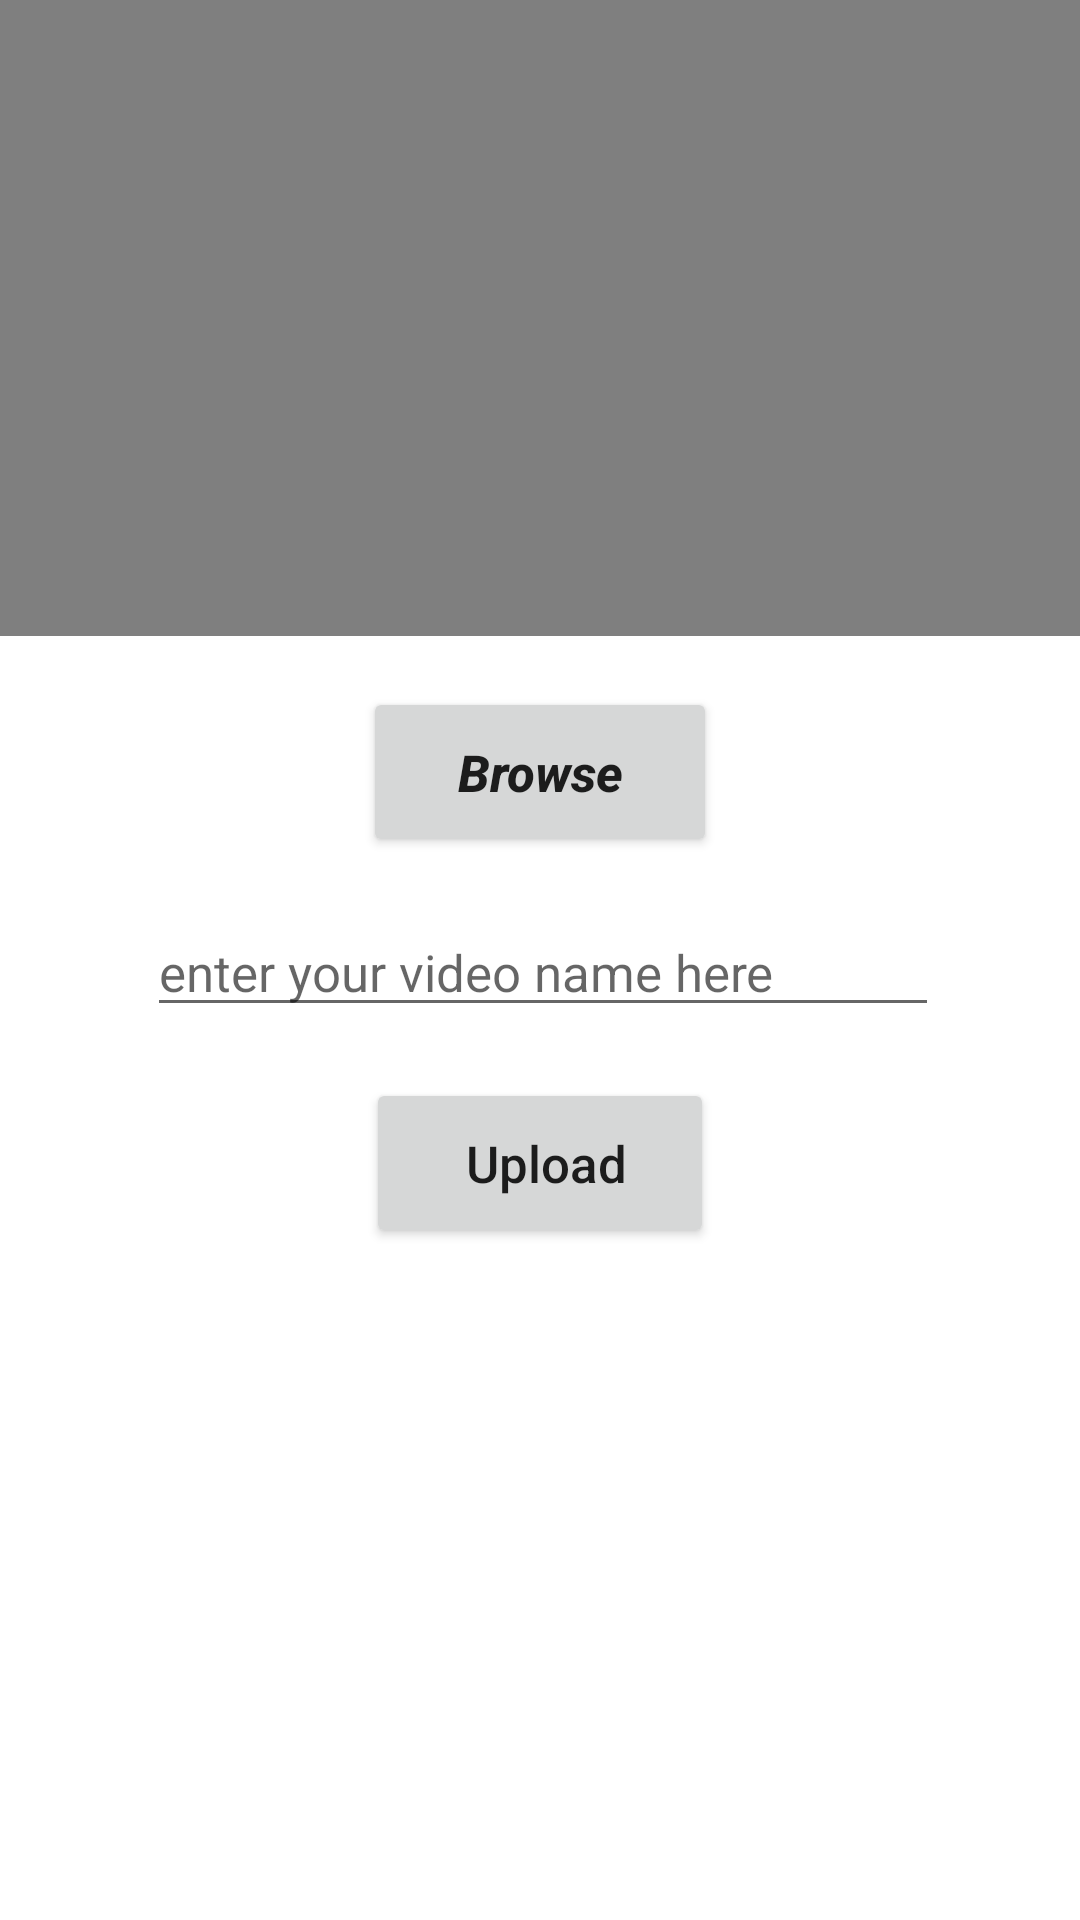

The Android layout XML behind this screen, and the referenced resources:
<!-- AndroidManifest.xml: application theme Theme.FirebaseVideoStreaming -->
<!-- res/layout/activity_add_video.xml -->
<?xml version="1.0" encoding="utf-8"?>
<androidx.constraintlayout.widget.ConstraintLayout xmlns:android="http://schemas.android.com/apk/res/android"
    xmlns:app="http://schemas.android.com/apk/res-auto"
    xmlns:tools="http://schemas.android.com/tools"
    android:layout_width="match_parent"
    android:layout_height="match_parent"
    tools:context=".addVideo">

    <VideoView
        android:id="@+id/my_video_screen"
        android:layout_width="match_parent"
        android:layout_height="212dp"
        app:layout_constraintEnd_toEndOf="parent"
        app:layout_constraintStart_toStartOf="parent"
        app:layout_constraintTop_toTopOf="parent" />

    <Button
        android:id="@+id/btn_browse"
        android:layout_width="wrap_content"
        android:layout_height="wrap_content"
        app:layout_constraintStart_toStartOf="parent"
        app:layout_constraintEnd_toEndOf="parent"
        android:layout_marginTop="17dp"
        android:text=" Browse "
        android:paddingTop="17dp"
        android:textStyle="bold|italic"
        android:paddingBottom="17dp"
        android:paddingRight="27dp"
        android:paddingLeft="27dp"
        android:textSize="17sp"
        android:textAllCaps="false"
        app:layout_constraintTop_toBottomOf="@+id/my_video_screen"
        />

    <EditText
        android:layout_width="0dp"
        android:layout_height="wrap_content"
        app:layout_constraintTop_toBottomOf="@id/btn_browse"
        android:inputType="textPersonName"
        app:layout_constraintStart_toStartOf="parent"
        android:layout_marginRight="47dp"
        android:textSize="17sp"
        android:layout_marginTop="17dp"
        android:hint="enter your video name here "
        android:id="@+id/et_video_name"
        app:layout_constraintEnd_toEndOf="parent"
        android:layout_marginLeft="49dp"
        />

    <Button
        android:id="@+id/btn_upload"
        android:layout_width="wrap_content"
        android:layout_height="wrap_content"
        android:text=" Upload"
        android:paddingTop="17dp"
        android:paddingBottom="17dp"
        android:textSize="17sp"
        android:layout_marginTop="17dp"
        android:paddingLeft="29dp"
        android:textAllCaps="false"
        app:layout_constraintEnd_toEndOf="parent"
        app:layout_constraintStart_toStartOf="parent"
        android:paddingRight="29dp"
        app:layout_constraintTop_toBottomOf="@+id/et_video_name"
        />

    <ProgressBar
        android:layout_width="wrap_content"
        android:layout_height="wrap_content"
        app:layout_constraintStart_toStartOf="parent"
        android:id="@+id/progress_bars"
        app:layout_constraintEnd_toEndOf="parent"
        app:layout_constraintTop_toTopOf="parent"
        android:visibility="gone"
        app:layout_constraintBottom_toBottomOf="parent"
        />
</androidx.constraintlayout.widget.ConstraintLayout>
<!-- resources referenced by this layout -->
<resources>
  <style name="Theme.FirebaseVideoStreaming" parent="Theme.MaterialComponents.DayNight.DarkActionBar">
          
          <item name="colorPrimary">@color/purple_500</item>
          <item name="colorPrimaryVariant">@color/purple_700</item>
          <item name="colorOnPrimary">@color/white</item>
          
          <item name="colorSecondary">@color/teal_200</item>
          <item name="colorSecondaryVariant">@color/teal_700</item>
          <item name="colorOnSecondary">@color/black</item>
          
          <item name="android:statusBarColor">?attr/colorPrimaryVariant</item>
          
      </style>
  <!-- not gathered from this repository: default colours our renderer supplied (Android Studio template values) -->
  <color name="purple_500">#FF6200EE</color>
  <color name="purple_700">#FF3700B3</color>
  <color name="teal_200">#FF03DAC5</color>
  <color name="teal_700">#FF018786</color>
  <color name="black">#FF000000</color>
  <color name="white">#FFFFFFFF</color>
</resources>
